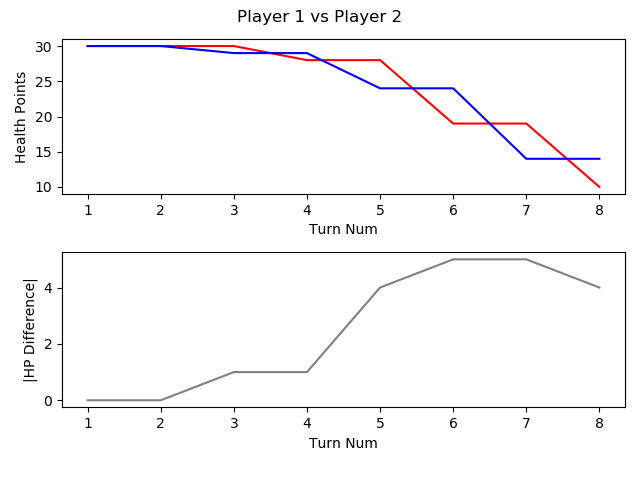

The table this chart was drawn from, first rows:
, TURN_NO, P1_HEALTH, P2_HEALTH, CURRENT_PLAYER, AMOUNTHEALEDTHISTURN, NUMATTACKSTHISTURN, NUMCARDSDRAWNTHISTURN, NUMCARDSPLAYEDTHISTURN, NUMCARDSTODRAW, NUMELEMENTALSPLAYEDLASTTURN, NUMELEMENTALSPLAYEDTHISTURN, NUMFRIENDLYMINIONSTHATATTACKEDTHISTURN, NUMFRIENDLYMINIONSTHATDIEDTHISTURN, NUMMINIONSPLAYEDTHISTURN, NUMMINIONSPLAYERKILLEDTHISTURN, NUMOPTIONSPLAYEDTHISTURN, NUMSECRETSPLAYEDTHISGAME, NUMSPELLSPLAYEDTHISGAME, NUMTIMESHEROPOWERUSEDTHISGAME, REMAININGMANA, TOTALMANASPENTTHISGAME, USEDMANATHISTURN
1, 1, 30, 30, P1 Roffle, 0, 0, 1, 1, 0, 0, 0, 0, 0, 1, 0, 1, 0, 0, 0, 0, 1, 1
2, 2, 30, 30, P2 Viper, 0, 0, 1, 2, 0, 0, 0, 0, 0, 1, 0, 2, 0, 1, 0, 0, 2, 1
3, 3, 30, 29, P1 Roffle, 0, 0, 1, 1, 0, 0, 0, 1, 0, 1, 0, 2, 0, 0, 0, 0, 3, 2
4, 4, 28, 29, P2 Viper, 0, 0, 1, 2, 0, 0, 0, 1, 0, 2, 0, 3, 0, 1, 0, 0, 4, 2
5, 5, 28, 24, P1 Roffle, 0, 0, 1, 1, 0, 0, 0, 2, 0, 1, 1, 3, 0, 0, 0, 1, 5, 2
6, 6, 19, 24, P2 Viper, 0, 0, 1, 2, 0, 0, 0, 3, 1, 1, 1, 5, 0, 2, 0, 0, 7, 3
7, 7, 19, 14, P1 Roffle, 0, 0, 1, 2, 0, 0, 0, 3, 0, 2, 3, 5, 0, 0, 0, 0, 9, 4
8, 8, 10, 14, P2 Viper, 0, 0, 1, 1, 0, 0, 0, 3, 0, 1, 0, 4, 0, 2, 0, 2, 9, 2
